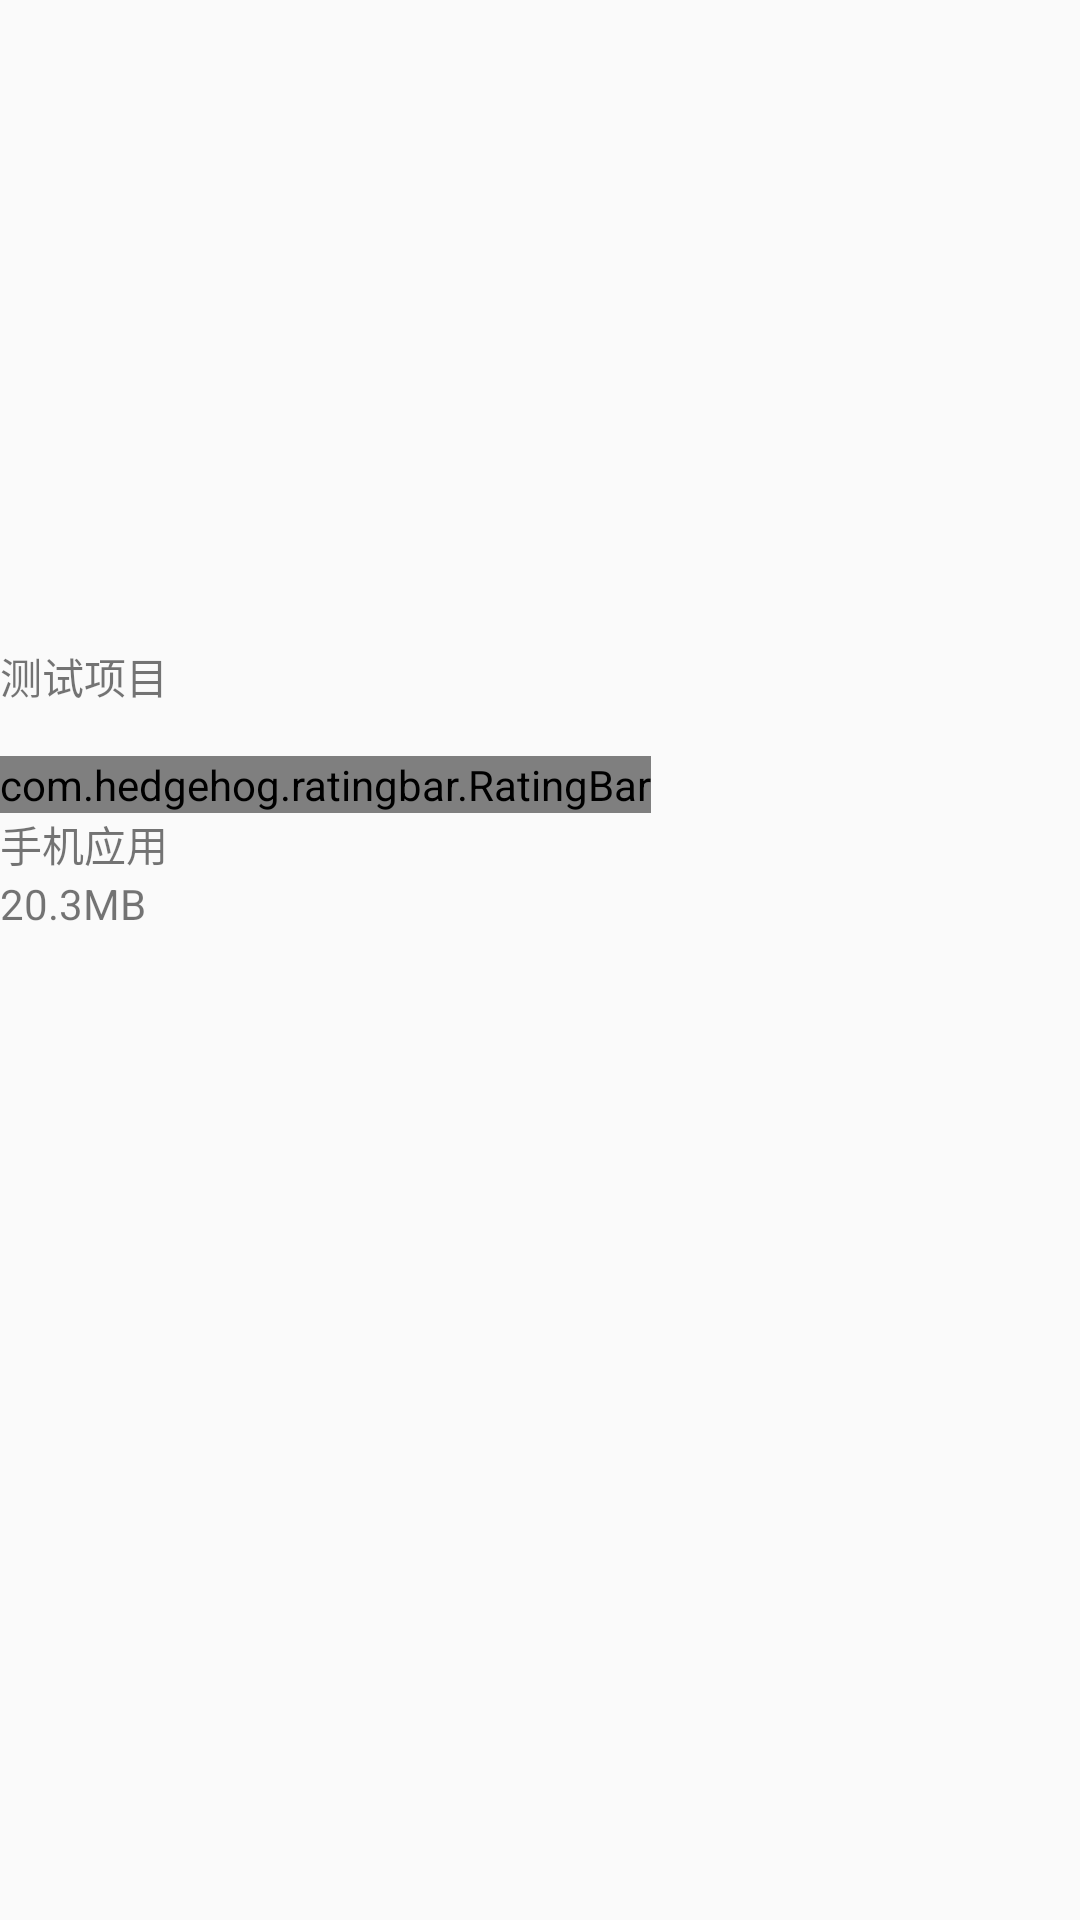

The Android layout XML behind this screen, and the referenced resources:
<!-- AndroidManifest.xml: application theme AppTheme -->
<!-- res/layout/tab_item.xml -->
<?xml version="1.0" encoding="utf-8"?>
<LinearLayout xmlns:android="http://schemas.android.com/apk/res/android"
    android:layout_width="wrap_content"
    android:layout_height="wrap_content"
    xmlns:app="http://schemas.android.com/apk/res-auto"
    android:orientation="vertical">

    <ImageView
        android:id="@+id/tab_item_iv"
        android:layout_width="215dp"
        android:layout_height="215dp"
        android:scaleType="center"/>

    <TextView
        android:id="@+id/tab_item_title"
        android:layout_width="wrap_content"
        android:layout_height="wrap_content"
        android:lines="2"
        android:text="测试项目" />

    <com.hedgehog.ratingbar.RatingBar
        android:id="@+id/tab_item_rating"
        android:layout_width="wrap_content"
        android:layout_height="wrap_content"
        android:gravity="center"
        app:starCount="5"
        app:starEmpty="@drawable/star_default"
        app:starFill="@drawable/star_full" />


    <TextView
        android:id="@+id/tab_item_type"
        android:layout_width="wrap_content"
        android:layout_height="wrap_content"
        android:text="手机应用" />

    <TextView
        android:id="@+id/tab_item_size"
        android:layout_width="wrap_content"
        android:layout_height="wrap_content"
        android:text="20.3MB" />
</LinearLayout>
<!-- resources referenced by this layout -->
<resources>
  <!-- drawable star_default: png bitmap (drawable-xxhdpi, 2198 bytes) -->
  <!-- drawable star_full: png bitmap (drawable-xxhdpi, 1393 bytes) -->
  <style name="AppTheme" parent="Theme.AppCompat.Light.DarkActionBar">
          
          <item name="colorPrimary">@color/colorPrimary</item>
          <item name="colorPrimaryDark">@color/colorPrimaryDark</item>
          <item name="colorAccent">@color/colorAccent</item>
      </style>
  <color name="colorPrimary">#3F51B5</color>
  <color name="colorPrimaryDark">#303F9F</color>
  <color name="colorAccent">#FF4081</color>
</resources>
